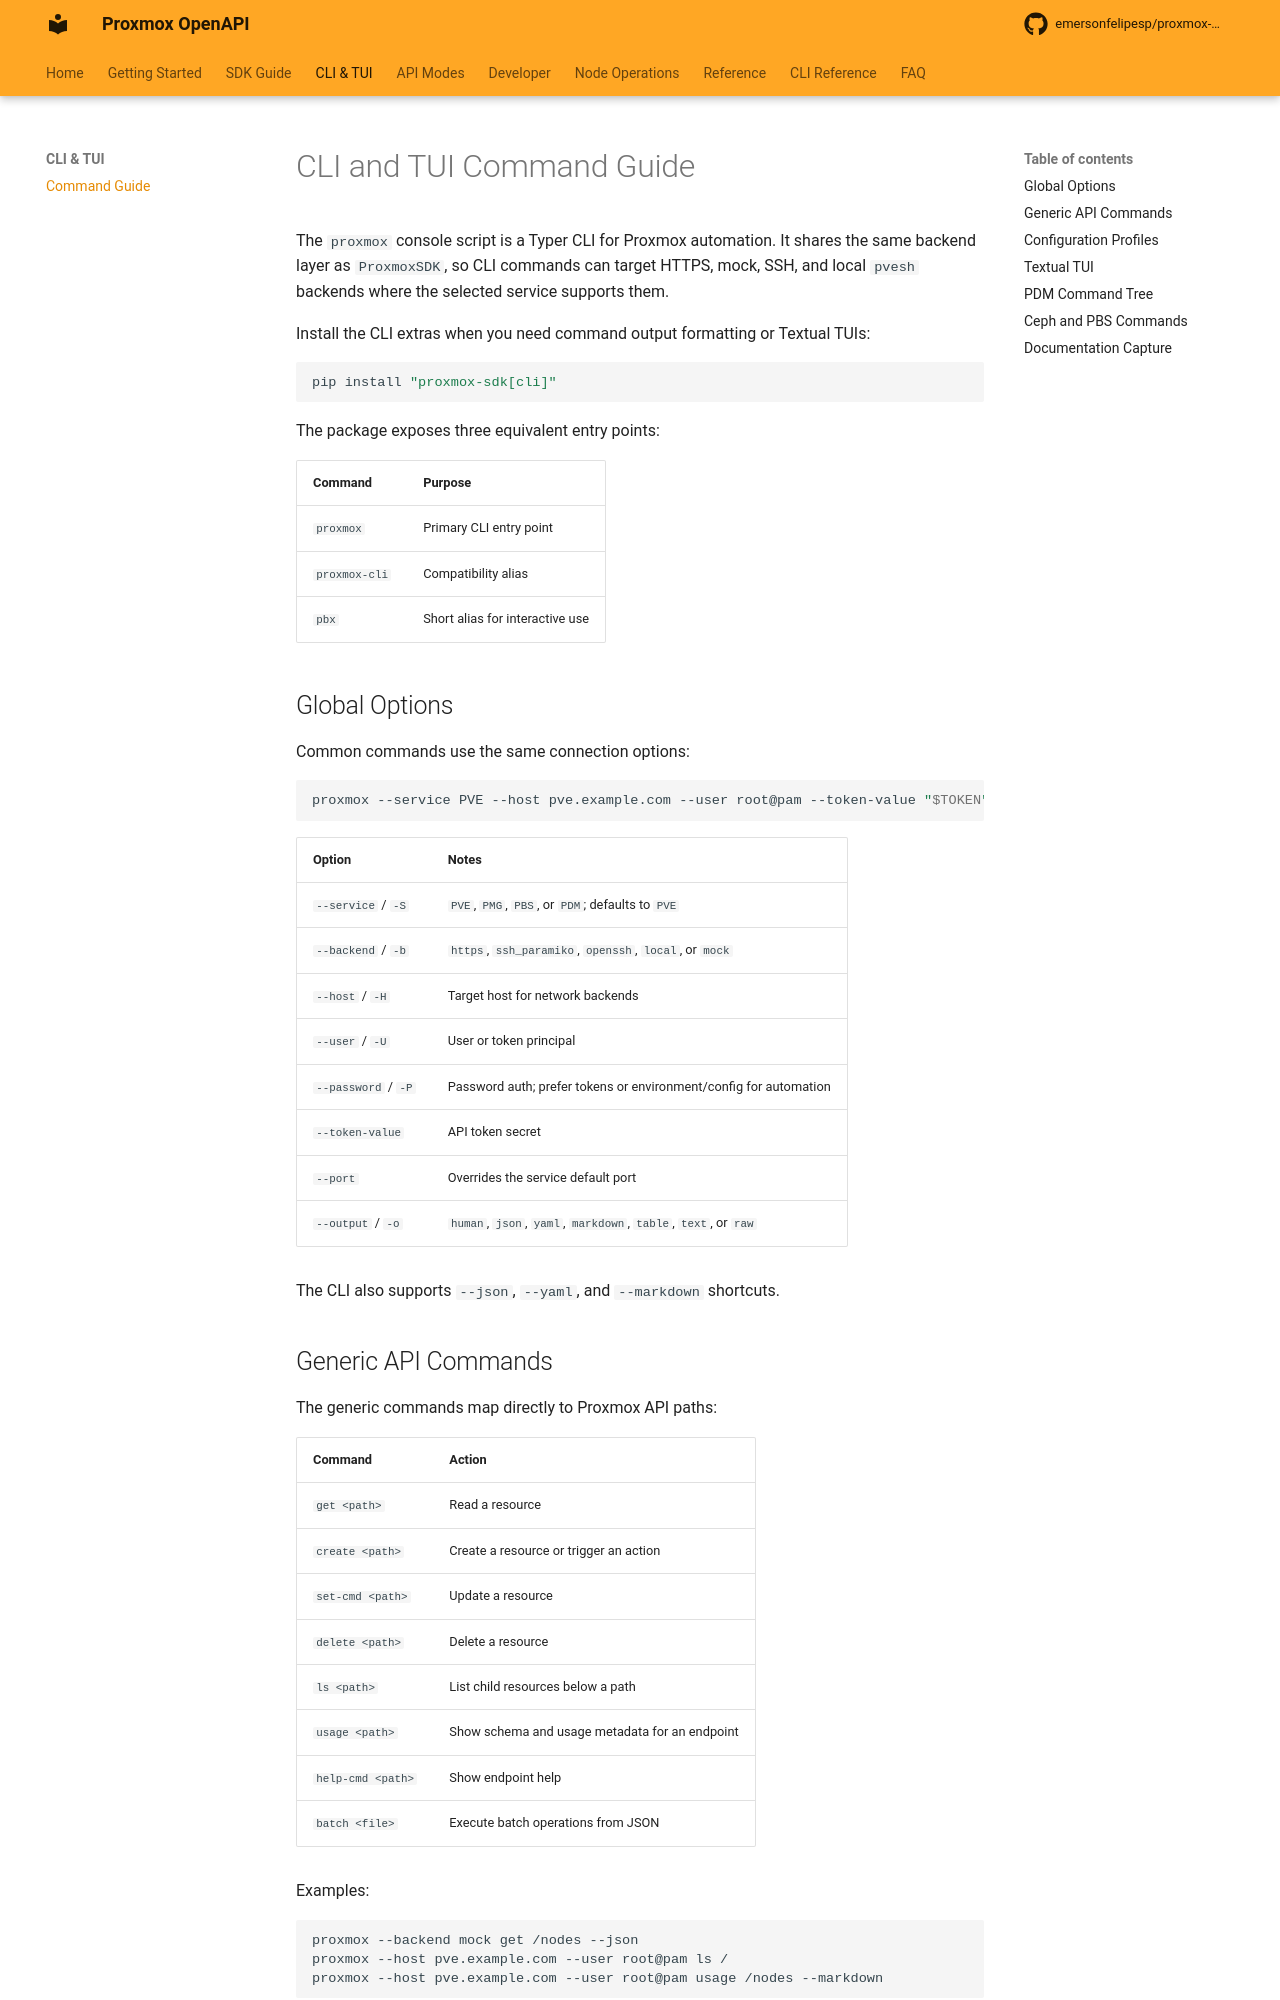

repository: emersonfelipesp/proxmox-sdk · page: cli/index.html · generator: mkdocs

# CLI and TUI Command Guide

The `proxmox` console script is a Typer CLI for Proxmox automation. It shares
the same backend layer as `ProxmoxSDK`, so CLI commands can target HTTPS,
mock, SSH, and local `pvesh` backends where the selected service supports them.

Install the CLI extras when you need command output formatting or Textual TUIs:

```bash
pip install "proxmox-sdk[cli]"
```

The package exposes three equivalent entry points:

| Command | Purpose |
|---|---|
| `proxmox` | Primary CLI entry point |
| `proxmox-cli` | Compatibility alias |
| `pbx` | Short alias for interactive use |

## Global Options

Common commands use the same connection options:

```bash
proxmox --service PVE --host pve.example.com --user root@pam --token-value "$TOKEN" get /nodes
```

| Option | Notes |
|---|---|
| `--service` / `-S` | `PVE`, `PMG`, `PBS`, or `PDM`; defaults to `PVE` |
| `--backend` / `-b` | `https`, `ssh_paramiko`, `openssh`, `local`, or `mock` |
| `--host` / `-H` | Target host for network backends |
| `--user` / `-U` | User or token principal |
| `--password` / `-P` | Password auth; prefer tokens or environment/config for automation |
| `--token-value` | API token secret |
| `--port` | Overrides the service default port |
| `--output` / `-o` | `human`, `json`, `yaml`, `markdown`, `table`, `text`, or `raw` |

The CLI also supports `--json`, `--yaml`, and `--markdown` shortcuts.

## Generic API Commands

The generic commands map directly to Proxmox API paths:

| Command | Action |
|---|---|
| `get <path>` | Read a resource |
| `create <path>` | Create a resource or trigger an action |
| `set-cmd <path>` | Update a resource |
| `delete <path>` | Delete a resource |
| `ls <path>` | List child resources below a path |
| `usage <path>` | Show schema and usage metadata for an endpoint |
| `help-cmd <path>` | Show endpoint help |
| `batch <file>` | Execute batch operations from JSON |

Examples:

```bash
proxmox --backend mock get /nodes --json
proxmox --host pve.example.com --user root@pam ls /
proxmox --host pve.example.com --user root@pam usage /nodes --markdown
```
